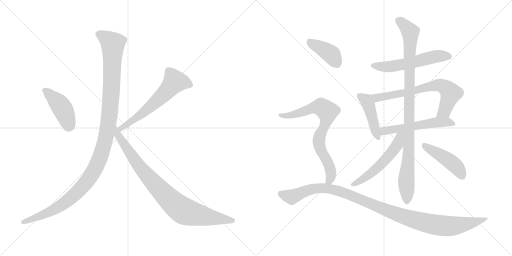
t = 0.00 s
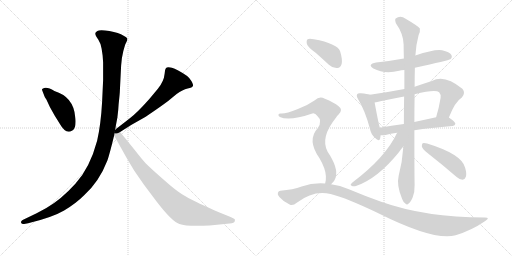
t = 2.27 s
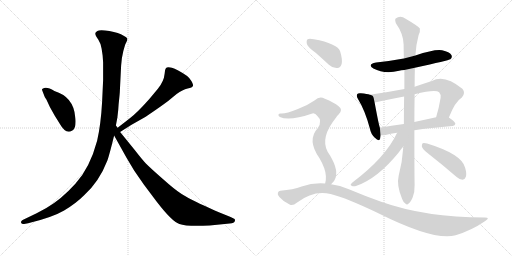
t = 4.54 s
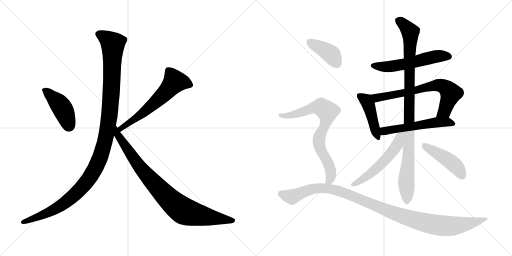
t = 6.82 s
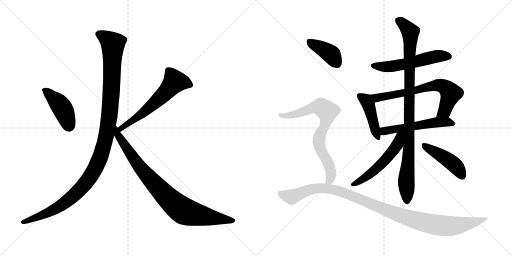
t = 9.09 s
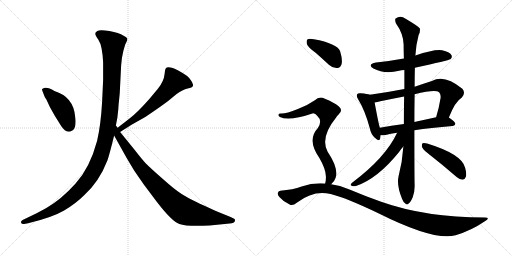
t = 11.36 s

The animated SVG that drew these frames (rendered in a browser with its animation timeline set to each time). Animation: 14 CSS @keyframes rules; one cycle of 11.36 s.

<svg version="1.1" viewBox="0 0 2048 1024" xmlns="http://www.w3.org/2000/svg">
  <g stroke="lightgray" stroke-dasharray="1,1" stroke-width="1" transform="scale(4, 4)">
    <line x1="0" y1="0" x2="256" y2="256"></line>
    <line x1="256" y1="0" x2="0" y2="256"></line>
    <line x1="128" y1="0" x2="128" y2="256"></line>
    <line x1="0" y1="128" x2="256" y2="128"></line>
    <line x1="256" y1="0" x2="512" y2="256"></line>
    <line x1="512" y1="0" x2="256" y2="256"></line>
    <line x1="384" y1="0" x2="384" y2="256"></line>
    <line x1="256" y1="128" x2="512" y2="128"></line>
  </g>
<g transform="scale(1, -1) translate(0, -850)">
   <style type="text/css">
    @keyframes keyframes0 {
      from {
       stroke: black;
       stroke-dashoffset: 436;
       stroke-width: 128;
       }
       59% {
       animation-timing-function: step-end;
       stroke: black;
       stroke-dashoffset: 0;
       stroke-width: 128;
       }
       to {
       stroke: black;
       stroke-width: 1024;
       }
       }
       #make-me-a-hanzi-animation-0 {
         animation: keyframes0 0.604818s both;
         animation-delay: 0.000000s;
         animation-timing-function: linear;
       }
    @keyframes keyframes1 {
      from {
       stroke: black;
       stroke-dashoffset: 614;
       stroke-width: 128;
       }
       67% {
       animation-timing-function: step-end;
       stroke: black;
       stroke-dashoffset: 0;
       stroke-width: 128;
       }
       to {
       stroke: black;
       stroke-width: 1024;
       }
       }
       #make-me-a-hanzi-animation-1 {
         animation: keyframes1 0.749674s both;
         animation-delay: 0.604818s;
         animation-timing-function: linear;
       }
    @keyframes keyframes2 {
      from {
       stroke: black;
       stroke-dashoffset: 1200;
       stroke-width: 128;
       }
       80% {
       animation-timing-function: step-end;
       stroke: black;
       stroke-dashoffset: 0;
       stroke-width: 128;
       }
       to {
       stroke: black;
       stroke-width: 1024;
       }
       }
       #make-me-a-hanzi-animation-2 {
         animation: keyframes2 1.226562s both;
         animation-delay: 1.354492s;
         animation-timing-function: linear;
       }
    @keyframes keyframes3 {
      from {
       stroke: black;
       stroke-dashoffset: 892;
       stroke-width: 128;
       }
       74% {
       animation-timing-function: step-end;
       stroke: black;
       stroke-dashoffset: 0;
       stroke-width: 128;
       }
       to {
       stroke: black;
       stroke-width: 1024;
       }
       }
       #make-me-a-hanzi-animation-3 {
         animation: keyframes3 0.975911s both;
         animation-delay: 2.581054s;
         animation-timing-function: linear;
       }
    @keyframes keyframes4 {
      from {
       stroke: black;
       stroke-dashoffset: 561;
       stroke-width: 128;
       }
       65% {
       animation-timing-function: step-end;
       stroke: black;
       stroke-dashoffset: 0;
       stroke-width: 128;
       }
       to {
       stroke: black;
       stroke-width: 1024;
       }
       }
       #make-me-a-hanzi-animation-4 {
         animation: keyframes4 0.706543s both;
         animation-delay: 3.556965s;
         animation-timing-function: linear;
       }
    @keyframes keyframes5 {
      from {
       stroke: black;
       stroke-dashoffset: 443;
       stroke-width: 128;
       }
       59% {
       animation-timing-function: step-end;
       stroke: black;
       stroke-dashoffset: 0;
       stroke-width: 128;
       }
       to {
       stroke: black;
       stroke-width: 1024;
       }
       }
       #make-me-a-hanzi-animation-5 {
         animation: keyframes5 0.610514s both;
         animation-delay: 4.263508s;
         animation-timing-function: linear;
       }
    @keyframes keyframes6 {
      from {
       stroke: black;
       stroke-dashoffset: 701;
       stroke-width: 128;
       }
       70% {
       animation-timing-function: step-end;
       stroke: black;
       stroke-dashoffset: 0;
       stroke-width: 128;
       }
       to {
       stroke: black;
       stroke-width: 1024;
       }
       }
       #make-me-a-hanzi-animation-6 {
         animation: keyframes6 0.820475s both;
         animation-delay: 4.874022s;
         animation-timing-function: linear;
       }
    @keyframes keyframes7 {
      from {
       stroke: black;
       stroke-dashoffset: 548;
       stroke-width: 128;
       }
       64% {
       animation-timing-function: step-end;
       stroke: black;
       stroke-dashoffset: 0;
       stroke-width: 128;
       }
       to {
       stroke: black;
       stroke-width: 1024;
       }
       }
       #make-me-a-hanzi-animation-7 {
         animation: keyframes7 0.695964s both;
         animation-delay: 5.694497s;
         animation-timing-function: linear;
       }
    @keyframes keyframes8 {
      from {
       stroke: black;
       stroke-dashoffset: 997;
       stroke-width: 128;
       }
       76% {
       animation-timing-function: step-end;
       stroke: black;
       stroke-dashoffset: 0;
       stroke-width: 128;
       }
       to {
       stroke: black;
       stroke-width: 1024;
       }
       }
       #make-me-a-hanzi-animation-8 {
         animation: keyframes8 1.061361s both;
         animation-delay: 6.390461s;
         animation-timing-function: linear;
       }
    @keyframes keyframes9 {
      from {
       stroke: black;
       stroke-dashoffset: 545;
       stroke-width: 128;
       }
       64% {
       animation-timing-function: step-end;
       stroke: black;
       stroke-dashoffset: 0;
       stroke-width: 128;
       }
       to {
       stroke: black;
       stroke-width: 1024;
       }
       }
       #make-me-a-hanzi-animation-9 {
         animation: keyframes9 0.693522s both;
         animation-delay: 7.451822s;
         animation-timing-function: linear;
       }
    @keyframes keyframes10 {
      from {
       stroke: black;
       stroke-dashoffset: 457;
       stroke-width: 128;
       }
       60% {
       animation-timing-function: step-end;
       stroke: black;
       stroke-dashoffset: 0;
       stroke-width: 128;
       }
       to {
       stroke: black;
       stroke-width: 1024;
       }
       }
       #make-me-a-hanzi-animation-10 {
         animation: keyframes10 0.621908s both;
         animation-delay: 8.145344s;
         animation-timing-function: linear;
       }
    @keyframes keyframes11 {
      from {
       stroke: black;
       stroke-dashoffset: 398;
       stroke-width: 128;
       }
       56% {
       animation-timing-function: step-end;
       stroke: black;
       stroke-dashoffset: 0;
       stroke-width: 128;
       }
       to {
       stroke: black;
       stroke-width: 1024;
       }
       }
       #make-me-a-hanzi-animation-11 {
         animation: keyframes11 0.573893s both;
         animation-delay: 8.767252s;
         animation-timing-function: linear;
       }
    @keyframes keyframes12 {
      from {
       stroke: black;
       stroke-dashoffset: 763;
       stroke-width: 128;
       }
       71% {
       animation-timing-function: step-end;
       stroke: black;
       stroke-dashoffset: 0;
       stroke-width: 128;
       }
       to {
       stroke: black;
       stroke-width: 1024;
       }
       }
       #make-me-a-hanzi-animation-12 {
         animation: keyframes12 0.870931s both;
         animation-delay: 9.341145s;
         animation-timing-function: linear;
       }
    @keyframes keyframes13 {
      from {
       stroke: black;
       stroke-dashoffset: 1101;
       stroke-width: 128;
       }
       78% {
       animation-timing-function: step-end;
       stroke: black;
       stroke-dashoffset: 0;
       stroke-width: 128;
       }
       to {
       stroke: black;
       stroke-width: 1024;
       }
       }
       #make-me-a-hanzi-animation-13 {
         animation: keyframes13 1.145996s both;
         animation-delay: 10.212076s;
         animation-timing-function: linear;
       }
</style>
<path d="M 170.5 484.5 L 177.5 466.5 Q 177.5 464.5 185.5 452.5 L 199.5 422.5 L 218.5 388.5 L 236.5 359.5 Q 263.5 311.5 287.5 327.5 Q 298.5 332.5 301.5 350.5 Q 303.5 368.5 300.5 384.5 Q 293.5 463.5 217.5 486.5 Q 185.5 506.5 170.5 495.5 Q 165.5 493.5 170.5 484.5 Z" fill="lightgray"></path> 
<path d="M 480.5 322.5 L 524.5 350.5 L 577.5 380.5 Q 587.5 386.5 626.5 413.5 Q 665.5 440.5 672.5 446.5 L 706.5 474.5 Q 730.5 492.5 750.5 496.5 Q 769.5 500.5 771.5 506.5 Q 774.5 511.5 765.5 526.5 Q 756.5 541.5 748.5 546.5 Q 707.5 574.5 687.5 579.5 Q 667.5 583.5 663.5 577.5 Q 658.5 571.5 658.5 555.5 Q 655.5 524.5 631.5 495.5 L 596.5 453.5 Q 547.5 398.5 519.5 377.5 L 470.5 339.5 C 446.5 321.5 455.5 306.5 480.5 322.5 Z" fill="lightgray"></path> 
<path d="M 406.5 655.5 L 410.5 628.5 L 412.5 600.5 L 412.5 530.5 L 408.5 444.5 Q 403.5 352.5 388.5 287.5 Q 359.5 178.5 301.5 115.5 Q 243.5 51.5 185.5 18.5 L 146.5 -2.5 L 90.5 -29.5 Q 82.5 -34.5 84.5 -40.5 Q 86.5 -46.5 96.5 -45.5 L 112.5 -42.5 Q 208.5 -19.5 256.5 8.5 Q 303.5 36.5 336.5 69.5 Q 396.5 123.5 429.5 208.5 Q 438.5 234.5 456.5 308.5 L 463.5 348.5 L 469.5 380.5 Q 473.5 410.5 474.5 433.5 Q 479.5 479.5 479.5 488.5 L 484.5 588.5 L 487.5 617.5 Q 493.5 651.5 500.5 671.5 Q 510.5 688.5 509.5 695.5 Q 507.5 701.5 494.5 707.5 Q 475.5 719.5 437.5 726.5 Q 398.5 732.5 389.5 726.5 Q 379.5 720.5 381.5 714.5 Q 381.5 708.5 393.5 691.5 Q 404.5 674.5 406.5 655.5 Z" fill="lightgray"></path> 
<path d="M 456.5 308.5 L 505.5 220.5 L 536.5 168.5 L 574.5 113.5 L 625.5 45.5 Q 687.5 -35.5 717.5 -45.5 Q 747.5 -56.5 838.5 -51.5 L 918.5 -43.5 Q 937.5 -42.5 939.5 -33.5 Q 941.5 -24.5 934.5 -23.5 L 922.5 -17.5 L 875.5 1.5 Q 796.5 36.5 775.5 47.5 Q 753.5 57.5 726.5 74.5 Q 699.5 91.5 651.5 134.5 Q 603.5 176.5 583.5 196.5 Q 568.5 212.5 540.5 248.5 L 480.5 322.5 L 470.5 339.5 L 463.5 348.5 C 446.5 373.5 441.5 334.5 456.5 308.5 Z" fill="lightgray"></path> 
<path d="M 1659.5 579.0 Q 1794.5 609.0 1801.5 613.0 Q 1810.5 620.0 1805.5 630.0 Q 1798.5 642.0 1768.5 649.0 Q 1740.5 655.0 1661.5 628.0 L 1615.5 616.0 Q 1561.5 606.0 1504.5 600.0 Q 1467.5 593.0 1493.5 576.0 Q 1538.5 552.0 1596.5 567.0 Q 1603.5 570.0 1617.5 570.0 L 1659.5 579.0 Z" fill="lightgray"></path> 
<path d="M 1479.5 471.0 Q 1469.5 475.0 1443.5 477.0 Q 1431.5 478.0 1429.5 474.0 Q 1423.5 468.0 1432.5 453.0 Q 1459.5 410.0 1479.5 336.0 Q 1483.5 314.0 1498.5 300.0 Q 1517.5 281.0 1520.5 296.0 Q 1521.5 302.0 1522.5 309.0 L 1519.5 339.0 Q 1515.5 348.0 1498.5 440.0 C 1493.5 467.0 1493.5 467.0 1479.5 471.0 Z" fill="lightgray"></path> 
<path d="M 1795.5 380.0 Q 1820.5 444.0 1847.5 460.0 Q 1863.5 478.0 1849.5 495.0 Q 1777.5 555.0 1727.5 526.0 Q 1690.5 514.0 1658.5 503.0 L 1617.5 494.0 Q 1550.5 481.0 1479.5 471.0 C 1449.5 467.0 1468.5 435.0 1498.5 440.0 Q 1508.5 441.0 1521.5 445.0 Q 1569.5 455.0 1616.5 464.0 L 1658.5 473.0 Q 1742.5 494.0 1756.5 481.0 Q 1763.5 474.0 1762.5 459.0 Q 1755.5 416.0 1744.5 381.0 C 1735.5 352.0 1784.5 352.0 1795.5 380.0 Z" fill="lightgray"></path> 
<path d="M 1657.5 329.0 Q 1721.5 339.0 1810.5 346.0 Q 1820.5 347.0 1821.5 355.0 Q 1821.5 362.0 1795.5 380.0 C 1782.5 389.0 1773.5 387.0 1744.5 381.0 Q 1698.5 371.0 1657.5 362.0 L 1615.5 354.0 Q 1564.5 347.0 1519.5 339.0 C 1489.5 334.0 1492.5 310.0 1522.5 309.0 Q 1532.5 308.0 1542.5 310.0 Q 1561.5 316.0 1588.5 319.0 L 1657.5 329.0 Z" fill="lightgray"></path> 
<path d="M 1613.5 264.0 Q 1609.5 203.0 1594.5 146.0 Q 1585.5 109.0 1608.5 54.0 Q 1614.5 38.0 1622.5 35.0 Q 1628.5 29.0 1634.5 36.0 Q 1641.5 40.0 1650.5 60.0 Q 1659.5 82.0 1658.5 111.0 Q 1657.5 141.0 1657.5 329.0 L 1657.5 362.0 Q 1657.5 413.0 1658.5 473.0 L 1658.5 503.0 Q 1658.5 540.0 1659.5 579.0 L 1661.5 628.0 Q 1664.5 674.0 1674.5 710.0 Q 1681.5 723.0 1679.5 736.0 Q 1673.5 745.0 1622.5 775.0 Q 1601.5 791.0 1582.5 776.0 Q 1578.5 772.0 1583.5 757.0 Q 1613.5 715.0 1614.5 672.0 Q 1614.5 645.0 1615.5 616.0 L 1617.5 570.0 Q 1617.5 533.0 1617.5 494.0 L 1616.5 464.0 Q 1615.5 412.0 1615.5 354.0 L 1613.5 264.0 Z" fill="lightgray"></path> 
<path d="M 1588.5 319.0 Q 1542.5 220.0 1409.5 120.0 Q 1397.5 110.0 1406.5 107.0 Q 1413.5 103.0 1426.5 107.0 Q 1511.5 137.0 1595.5 241.0 Q 1605.5 256.0 1613.5 264.0 C 1668.5 325.0 1604.5 352.0 1588.5 319.0 Z" fill="lightgray"></path> 
<path d="M 1712.5 236.0 Q 1767.5 193.0 1826.5 142.0 Q 1838.5 132.0 1850.5 131.0 Q 1859.5 132.0 1863.5 143.0 Q 1867.5 155.0 1860.5 179.0 Q 1848.5 233.0 1708.5 276.0 Q 1695.5 279.0 1690.5 277.0 Q 1686.5 273.0 1687.5 263.0 Q 1690.5 253.0 1712.5 236.0 Z" fill="lightgray"></path> 
<path d="M 1262.5 639.0 Q 1287.5 617.0 1315.5 591.0 Q 1331.5 576.0 1349.5 578.0 Q 1361.5 579.0 1366.5 594.0 Q 1370.5 612.0 1360.5 645.0 Q 1348.5 676.0 1255.5 693.0 Q 1237.5 697.0 1230.5 693.0 Q 1224.5 689.0 1227.5 674.0 Q 1231.5 661.0 1262.5 639.0 Z" fill="lightgray"></path> 
<path d="M 1324.5 113.0 Q 1337.5 123.0 1342.5 139.0 Q 1354.5 178.0 1310.5 243.0 Q 1279.5 300.0 1344.5 380.0 Q 1347.5 386.0 1353.5 391.0 Q 1374.5 410.0 1354.5 425.0 Q 1335.5 441.0 1299.5 455.0 Q 1277.5 467.0 1259.5 449.0 Q 1229.5 428.0 1191.5 414.0 Q 1139.5 393.0 1122.5 396.0 Q 1115.5 396.0 1113.5 391.0 Q 1112.5 387.0 1119.5 382.0 Q 1156.5 364.0 1249.5 396.0 Q 1259.5 399.0 1269.5 386.0 Q 1290.5 367.0 1271.5 338.0 Q 1226.5 290.0 1277.5 218.0 Q 1302.5 175.0 1303.5 146.0 Q 1304.5 127.0 1300.5 116.0 C 1295.5 87.0 1303.5 91.0 1324.5 113.0 Z" fill="lightgray"></path> 
<path d="M 1300.5 116.0 Q 1252.5 120.0 1206.5 104.0 Q 1172.5 91.0 1121.5 87.0 Q 1114.5 87.0 1111.5 79.0 Q 1108.5 72.0 1117.5 62.0 Q 1133.5 43.0 1158.5 32.0 Q 1170.5 25.0 1188.5 40.0 Q 1254.5 91.0 1322.5 74.0 Q 1386.5 58.0 1515.5 -4.0 Q 1737.5 -115.0 1822.5 -91.0 Q 1885.5 -72.0 1939.5 -35.0 Q 1963.5 -20.0 1939.5 -20.0 Q 1702.5 -20.0 1524.5 43.0 Q 1464.5 64.0 1395.5 93.0 Q 1359.5 109.0 1324.5 113.0 L 1300.5 116.0 Z" fill="lightgray"></path> 
      <clipPath id="make-me-a-hanzi-clip-0">
      <path d="M 170.5 484.5 L 177.5 466.5 Q 177.5 464.5 185.5 452.5 L 199.5 422.5 L 218.5 388.5 L 236.5 359.5 Q 263.5 311.5 287.5 327.5 Q 298.5 332.5 301.5 350.5 Q 303.5 368.5 300.5 384.5 Q 293.5 463.5 217.5 486.5 Q 185.5 506.5 170.5 495.5 Q 165.5 493.5 170.5 484.5 Z" fill="lightgray"></path>
      </clipPath>
      <path clip-path="url(#make-me-a-hanzi-clip-0)" d="M 178.5 490.5 L 244.5 424.5 L 263.5 387.5 L 275.5 344.5 " fill="none" id="make-me-a-hanzi-animation-0" stroke-dasharray="308 616" stroke-linecap="round"></path>

      <clipPath id="make-me-a-hanzi-clip-1">
      <path d="M 480.5 322.5 L 524.5 350.5 L 577.5 380.5 Q 587.5 386.5 626.5 413.5 Q 665.5 440.5 672.5 446.5 L 706.5 474.5 Q 730.5 492.5 750.5 496.5 Q 769.5 500.5 771.5 506.5 Q 774.5 511.5 765.5 526.5 Q 756.5 541.5 748.5 546.5 Q 707.5 574.5 687.5 579.5 Q 667.5 583.5 663.5 577.5 Q 658.5 571.5 658.5 555.5 Q 655.5 524.5 631.5 495.5 L 596.5 453.5 Q 547.5 398.5 519.5 377.5 L 470.5 339.5 C 446.5 321.5 455.5 306.5 480.5 322.5 Z" fill="lightgray"></path>
      </clipPath>
      <path clip-path="url(#make-me-a-hanzi-clip-1)" d="M 762.5 510.5 L 733.5 521.5 L 698.5 523.5 L 620.5 440.5 L 550.5 382.5 L 494.5 346.5 L 483.5 329.5 " fill="none" id="make-me-a-hanzi-animation-1" stroke-dasharray="486 972" stroke-linecap="round"></path>

      <clipPath id="make-me-a-hanzi-clip-2">
      <path d="M 406.5 655.5 L 410.5 628.5 L 412.5 600.5 L 412.5 530.5 L 408.5 444.5 Q 403.5 352.5 388.5 287.5 Q 359.5 178.5 301.5 115.5 Q 243.5 51.5 185.5 18.5 L 146.5 -2.5 L 90.5 -29.5 Q 82.5 -34.5 84.5 -40.5 Q 86.5 -46.5 96.5 -45.5 L 112.5 -42.5 Q 208.5 -19.5 256.5 8.5 Q 303.5 36.5 336.5 69.5 Q 396.5 123.5 429.5 208.5 Q 438.5 234.5 456.5 308.5 L 463.5 348.5 L 469.5 380.5 Q 473.5 410.5 474.5 433.5 Q 479.5 479.5 479.5 488.5 L 484.5 588.5 L 487.5 617.5 Q 493.5 651.5 500.5 671.5 Q 510.5 688.5 509.5 695.5 Q 507.5 701.5 494.5 707.5 Q 475.5 719.5 437.5 726.5 Q 398.5 732.5 389.5 726.5 Q 379.5 720.5 381.5 714.5 Q 381.5 708.5 393.5 691.5 Q 404.5 674.5 406.5 655.5 Z" fill="lightgray"></path>
      </clipPath>
      <path clip-path="url(#make-me-a-hanzi-clip-2)" d="M 394.5 714.5 L 424.5 698.5 L 451.5 670.5 L 438.5 391.5 L 420.5 286.5 L 397.5 212.5 L 346.5 123.5 L 283.5 58.5 L 196.5 1.5 L 92.5 -37.5 " fill="none" id="make-me-a-hanzi-animation-2" stroke-dasharray="1072 2144" stroke-linecap="round"></path>

      <clipPath id="make-me-a-hanzi-clip-3">
      <path d="M 456.5 308.5 L 505.5 220.5 L 536.5 168.5 L 574.5 113.5 L 625.5 45.5 Q 687.5 -35.5 717.5 -45.5 Q 747.5 -56.5 838.5 -51.5 L 918.5 -43.5 Q 937.5 -42.5 939.5 -33.5 Q 941.5 -24.5 934.5 -23.5 L 922.5 -17.5 L 875.5 1.5 Q 796.5 36.5 775.5 47.5 Q 753.5 57.5 726.5 74.5 Q 699.5 91.5 651.5 134.5 Q 603.5 176.5 583.5 196.5 Q 568.5 212.5 540.5 248.5 L 480.5 322.5 L 470.5 339.5 L 463.5 348.5 C 446.5 373.5 441.5 334.5 456.5 308.5 Z" fill="lightgray"></path>
      </clipPath>
      <path clip-path="url(#make-me-a-hanzi-clip-3)" d="M 463.5 341.5 L 469.5 313.5 L 554.5 188.5 L 615.5 117.5 L 706.5 27.5 L 755.5 -0.5 L 930.5 -31.5 " fill="none" id="make-me-a-hanzi-animation-3" stroke-dasharray="764 1528" stroke-linecap="round"></path>

      <clipPath id="make-me-a-hanzi-clip-4">
      <path d="M 1659.5 579.0 Q 1794.5 609.0 1801.5 613.0 Q 1810.5 620.0 1805.5 630.0 Q 1798.5 642.0 1768.5 649.0 Q 1740.5 655.0 1661.5 628.0 L 1615.5 616.0 Q 1561.5 606.0 1504.5 600.0 Q 1467.5 593.0 1493.5 576.0 Q 1538.5 552.0 1596.5 567.0 Q 1603.5 570.0 1617.5 570.0 L 1659.5 579.0 Z" fill="lightgray"></path>
      </clipPath>
      <path clip-path="url(#make-me-a-hanzi-clip-4)" d="M 1496.5 589.0 L 1518.5 583.0 L 1569.5 585.0 L 1754.5 626.0 L 1796.5 623.0 " fill="none" id="make-me-a-hanzi-animation-4" stroke-dasharray="433 866" stroke-linecap="round"></path>

      <clipPath id="make-me-a-hanzi-clip-5">
      <path d="M 1479.5 471.0 Q 1469.5 475.0 1443.5 477.0 Q 1431.5 478.0 1429.5 474.0 Q 1423.5 468.0 1432.5 453.0 Q 1459.5 410.0 1479.5 336.0 Q 1483.5 314.0 1498.5 300.0 Q 1517.5 281.0 1520.5 296.0 Q 1521.5 302.0 1522.5 309.0 L 1519.5 339.0 Q 1515.5 348.0 1498.5 440.0 C 1493.5 467.0 1493.5 467.0 1479.5 471.0 Z" fill="lightgray"></path>
      </clipPath>
      <path clip-path="url(#make-me-a-hanzi-clip-5)" d="M 1438.5 467.0 L 1461.5 451.0 L 1473.5 432.0 L 1509.5 300.0 " fill="none" id="make-me-a-hanzi-animation-5" stroke-dasharray="315 630" stroke-linecap="round"></path>

      <clipPath id="make-me-a-hanzi-clip-6">
      <path d="M 1795.5 380.0 Q 1820.5 444.0 1847.5 460.0 Q 1863.5 478.0 1849.5 495.0 Q 1777.5 555.0 1727.5 526.0 Q 1690.5 514.0 1658.5 503.0 L 1617.5 494.0 Q 1550.5 481.0 1479.5 471.0 C 1449.5 467.0 1468.5 435.0 1498.5 440.0 Q 1508.5 441.0 1521.5 445.0 Q 1569.5 455.0 1616.5 464.0 L 1658.5 473.0 Q 1742.5 494.0 1756.5 481.0 Q 1763.5 474.0 1762.5 459.0 Q 1755.5 416.0 1744.5 381.0 C 1735.5 352.0 1784.5 352.0 1795.5 380.0 Z" fill="lightgray"></path>
      </clipPath>
      <path clip-path="url(#make-me-a-hanzi-clip-6)" d="M 1487.5 469.0 L 1498.5 461.0 L 1525.5 461.0 L 1666.5 488.0 L 1726.5 506.0 L 1761.5 509.0 L 1781.5 501.0 L 1803.5 477.0 L 1776.5 405.0 L 1750.5 386.0 " fill="none" id="make-me-a-hanzi-animation-6" stroke-dasharray="573 1146" stroke-linecap="round"></path>

      <clipPath id="make-me-a-hanzi-clip-7">
      <path d="M 1657.5 329.0 Q 1721.5 339.0 1810.5 346.0 Q 1820.5 347.0 1821.5 355.0 Q 1821.5 362.0 1795.5 380.0 C 1782.5 389.0 1773.5 387.0 1744.5 381.0 Q 1698.5 371.0 1657.5 362.0 L 1615.5 354.0 Q 1564.5 347.0 1519.5 339.0 C 1489.5 334.0 1492.5 310.0 1522.5 309.0 Q 1532.5 308.0 1542.5 310.0 Q 1561.5 316.0 1588.5 319.0 L 1657.5 329.0 Z" fill="lightgray"></path>
      </clipPath>
      <path clip-path="url(#make-me-a-hanzi-clip-7)" d="M 1527.5 317.0 L 1554.5 330.0 L 1740.5 361.0 L 1788.5 363.0 L 1812.5 354.0 " fill="none" id="make-me-a-hanzi-animation-7" stroke-dasharray="420 840" stroke-linecap="round"></path>

      <clipPath id="make-me-a-hanzi-clip-8">
      <path d="M 1613.5 264.0 Q 1609.5 203.0 1594.5 146.0 Q 1585.5 109.0 1608.5 54.0 Q 1614.5 38.0 1622.5 35.0 Q 1628.5 29.0 1634.5 36.0 Q 1641.5 40.0 1650.5 60.0 Q 1659.5 82.0 1658.5 111.0 Q 1657.5 141.0 1657.5 329.0 L 1657.5 362.0 Q 1657.5 413.0 1658.5 473.0 L 1658.5 503.0 Q 1658.5 540.0 1659.5 579.0 L 1661.5 628.0 Q 1664.5 674.0 1674.5 710.0 Q 1681.5 723.0 1679.5 736.0 Q 1673.5 745.0 1622.5 775.0 Q 1601.5 791.0 1582.5 776.0 Q 1578.5 772.0 1583.5 757.0 Q 1613.5 715.0 1614.5 672.0 Q 1614.5 645.0 1615.5 616.0 L 1617.5 570.0 Q 1617.5 533.0 1617.5 494.0 L 1616.5 464.0 Q 1615.5 412.0 1615.5 354.0 L 1613.5 264.0 Z" fill="lightgray"></path>
      </clipPath>
      <path clip-path="url(#make-me-a-hanzi-clip-8)" d="M 1593.5 769.0 L 1641.5 722.0 L 1637.5 291.0 L 1624.5 125.0 L 1627.5 49.0 " fill="none" id="make-me-a-hanzi-animation-8" stroke-dasharray="869 1738" stroke-linecap="round"></path>

      <clipPath id="make-me-a-hanzi-clip-9">
      <path d="M 1588.5 319.0 Q 1542.5 220.0 1409.5 120.0 Q 1397.5 110.0 1406.5 107.0 Q 1413.5 103.0 1426.5 107.0 Q 1511.5 137.0 1595.5 241.0 Q 1605.5 256.0 1613.5 264.0 C 1668.5 325.0 1604.5 352.0 1588.5 319.0 Z" fill="lightgray"></path>
      </clipPath>
      <path clip-path="url(#make-me-a-hanzi-clip-9)" d="M 1609.5 316.0 L 1582.5 260.0 L 1539.5 208.0 L 1483.5 156.0 L 1412.5 113.0 " fill="none" id="make-me-a-hanzi-animation-9" stroke-dasharray="417 834" stroke-linecap="round"></path>

      <clipPath id="make-me-a-hanzi-clip-10">
      <path d="M 1712.5 236.0 Q 1767.5 193.0 1826.5 142.0 Q 1838.5 132.0 1850.5 131.0 Q 1859.5 132.0 1863.5 143.0 Q 1867.5 155.0 1860.5 179.0 Q 1848.5 233.0 1708.5 276.0 Q 1695.5 279.0 1690.5 277.0 Q 1686.5 273.0 1687.5 263.0 Q 1690.5 253.0 1712.5 236.0 Z" fill="lightgray"></path>
      </clipPath>
      <path clip-path="url(#make-me-a-hanzi-clip-10)" d="M 1694.5 269.0 L 1813.5 194.0 L 1832.5 175.0 L 1848.5 146.0 " fill="none" id="make-me-a-hanzi-animation-10" stroke-dasharray="329 658" stroke-linecap="round"></path>

      <clipPath id="make-me-a-hanzi-clip-11">
      <path d="M 1262.5 639.0 Q 1287.5 617.0 1315.5 591.0 Q 1331.5 576.0 1349.5 578.0 Q 1361.5 579.0 1366.5 594.0 Q 1370.5 612.0 1360.5 645.0 Q 1348.5 676.0 1255.5 693.0 Q 1237.5 697.0 1230.5 693.0 Q 1224.5 689.0 1227.5 674.0 Q 1231.5 661.0 1262.5 639.0 Z" fill="lightgray"></path>
      </clipPath>
      <path clip-path="url(#make-me-a-hanzi-clip-11)" d="M 1237.5 685.0 L 1317.5 638.0 L 1346.5 598.0 " fill="none" id="make-me-a-hanzi-animation-11" stroke-dasharray="270 540" stroke-linecap="round"></path>

      <clipPath id="make-me-a-hanzi-clip-12">
      <path d="M 1324.5 113.0 Q 1337.5 123.0 1342.5 139.0 Q 1354.5 178.0 1310.5 243.0 Q 1279.5 300.0 1344.5 380.0 Q 1347.5 386.0 1353.5 391.0 Q 1374.5 410.0 1354.5 425.0 Q 1335.5 441.0 1299.5 455.0 Q 1277.5 467.0 1259.5 449.0 Q 1229.5 428.0 1191.5 414.0 Q 1139.5 393.0 1122.5 396.0 Q 1115.5 396.0 1113.5 391.0 Q 1112.5 387.0 1119.5 382.0 Q 1156.5 364.0 1249.5 396.0 Q 1259.5 399.0 1269.5 386.0 Q 1290.5 367.0 1271.5 338.0 Q 1226.5 290.0 1277.5 218.0 Q 1302.5 175.0 1303.5 146.0 Q 1304.5 127.0 1300.5 116.0 C 1295.5 87.0 1303.5 91.0 1324.5 113.0 Z" fill="lightgray"></path>
      </clipPath>
      <path clip-path="url(#make-me-a-hanzi-clip-12)" d="M 1120.5 389.0 L 1145.5 386.0 L 1183.5 394.0 L 1268.5 422.0 L 1284.5 422.0 L 1309.5 404.0 L 1299.5 346.0 L 1283.5 319.0 L 1275.5 290.0 L 1281.5 254.0 L 1320.5 178.0 L 1324.5 149.0 L 1319.5 129.0 L 1307.5 121.0 " fill="none" id="make-me-a-hanzi-animation-12" stroke-dasharray="635 1270" stroke-linecap="round"></path>

      <clipPath id="make-me-a-hanzi-clip-13">
      <path d="M 1300.5 116.0 Q 1252.5 120.0 1206.5 104.0 Q 1172.5 91.0 1121.5 87.0 Q 1114.5 87.0 1111.5 79.0 Q 1108.5 72.0 1117.5 62.0 Q 1133.5 43.0 1158.5 32.0 Q 1170.5 25.0 1188.5 40.0 Q 1254.5 91.0 1322.5 74.0 Q 1386.5 58.0 1515.5 -4.0 Q 1737.5 -115.0 1822.5 -91.0 Q 1885.5 -72.0 1939.5 -35.0 Q 1963.5 -20.0 1939.5 -20.0 Q 1702.5 -20.0 1524.5 43.0 Q 1464.5 64.0 1395.5 93.0 Q 1359.5 109.0 1324.5 113.0 L 1300.5 116.0 Z" fill="lightgray"></path>
      </clipPath>
      <path clip-path="url(#make-me-a-hanzi-clip-13)" d="M 1122.5 75.0 L 1166.5 62.0 L 1220.5 86.0 L 1262.5 97.0 L 1328.5 93.0 L 1380.5 78.0 L 1600.5 -12.0 L 1690.5 -39.0 L 1769.5 -53.0 L 1831.5 -52.0 L 1930.5 -27.0 " fill="none" id="make-me-a-hanzi-animation-13" stroke-dasharray="973 1946" stroke-linecap="round"></path>

</g>
</svg>
